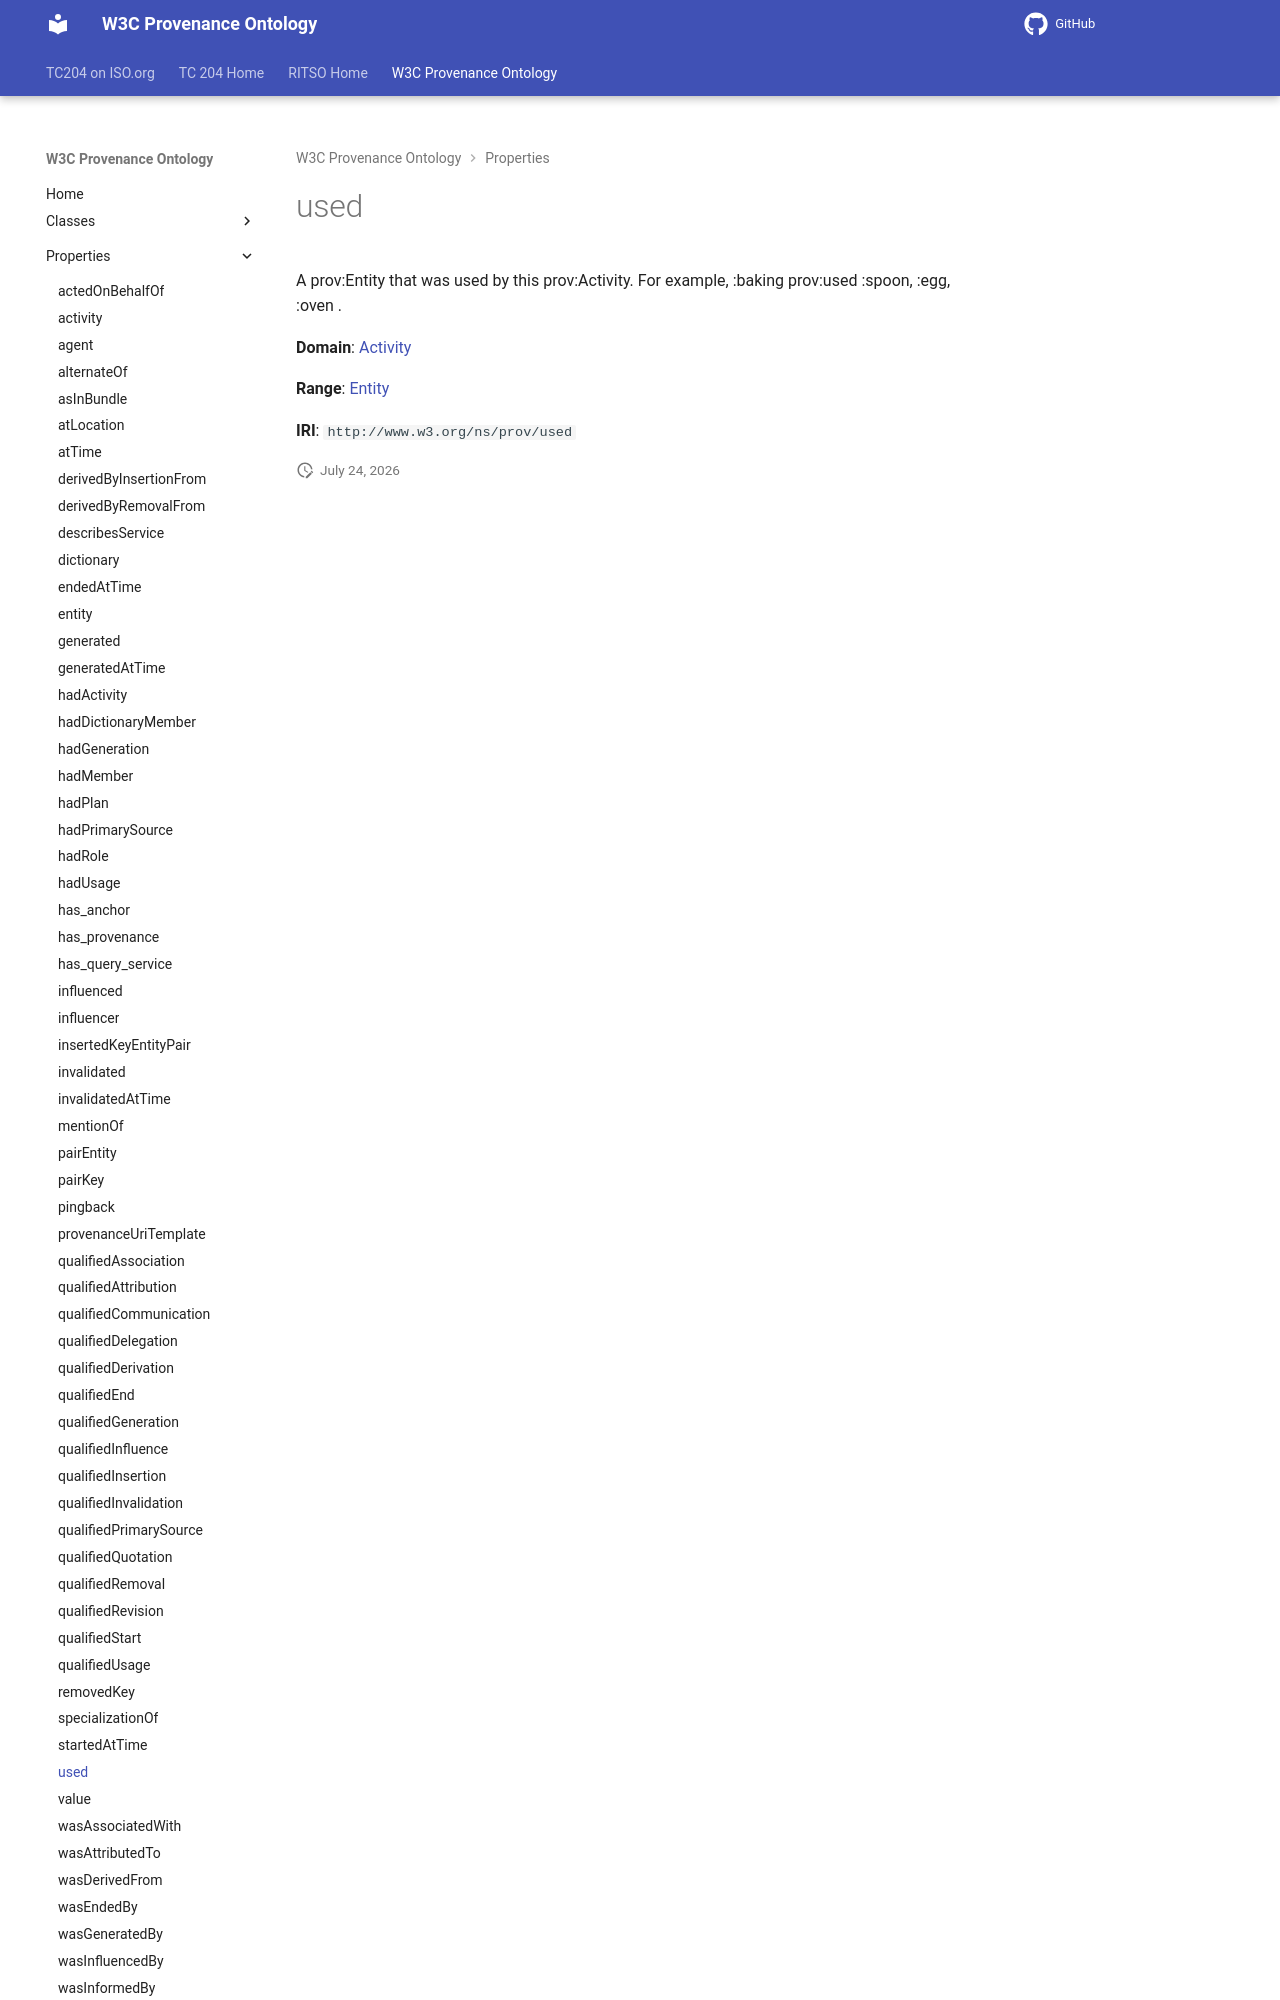

repository: ISO-TC204/ontology-import-prov · page: 2026-07-24_15-16-26/properties/used/index.html · generator: mkdocs

# used

A prov:Entity that was used by this prov:Activity. For example, :baking prov:used :spoon, :egg, :oven .

**Domain**: [Activity](../classes/Activity.md)

**Range**: [Entity](../classes/Entity.md)
